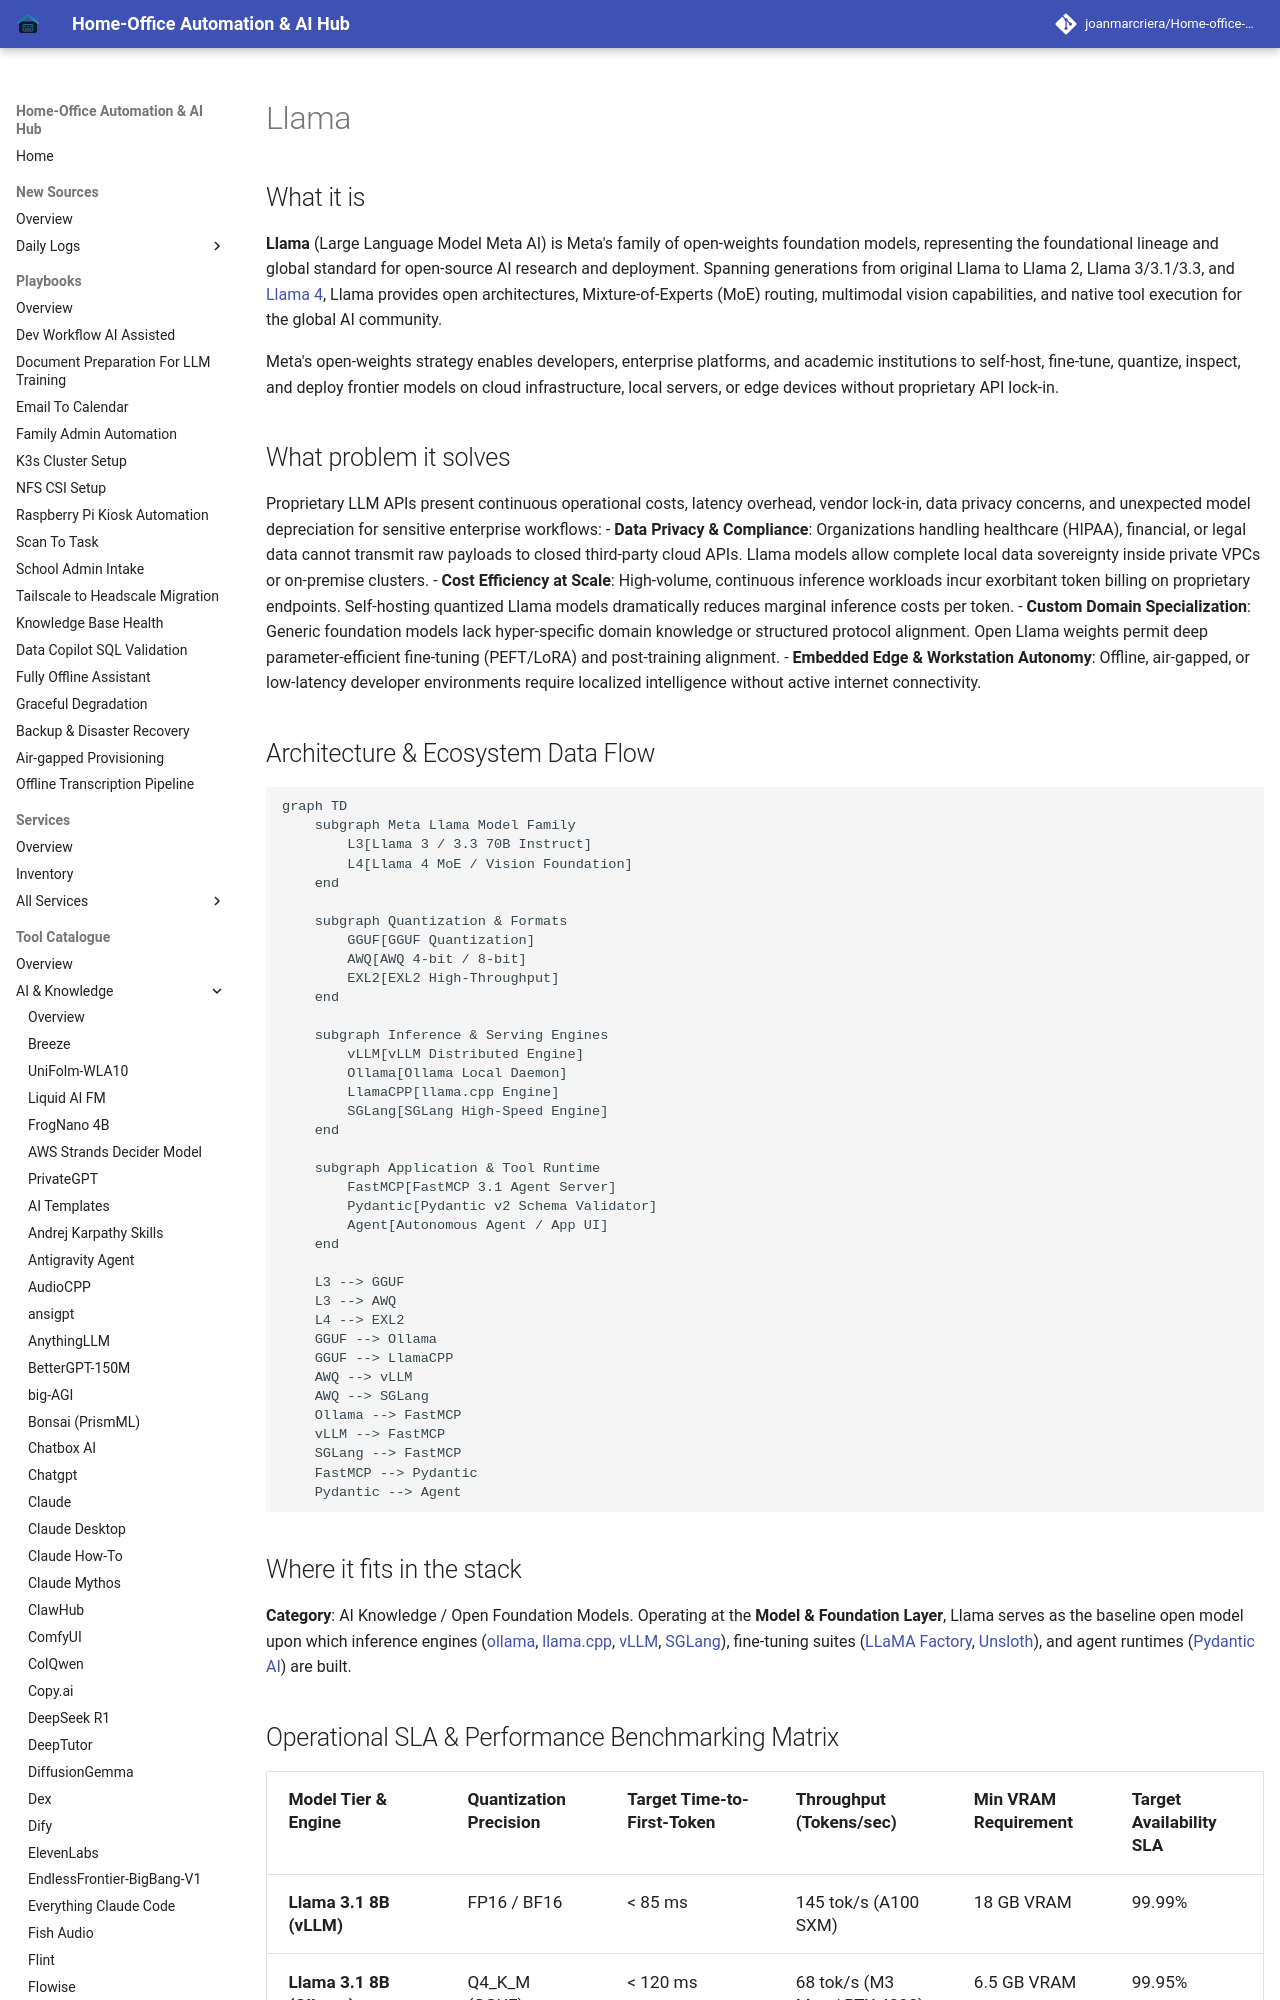

repository: joanmarcriera/Home-office-automations · page: tools/ai_knowledge/llama/index.html · generator: mkdocs

# Llama

## What it is
**Llama** (Large Language Model Meta AI) is Meta's family of open-weights foundation models, representing the foundational lineage and global standard for open-source AI research and deployment. Spanning generations from original Llama to Llama 2, Llama 3/3.1/3.3, and [Llama 4](llama-4.md), Llama provides open architectures, Mixture-of-Experts (MoE) routing, multimodal vision capabilities, and native tool execution for the global AI community.

Meta's open-weights strategy enables developers, enterprise platforms, and academic institutions to self-host, fine-tune, quantize, inspect, and deploy frontier models on cloud infrastructure, local servers, or edge devices without proprietary API lock-in.

## What problem it solves
Proprietary LLM APIs present continuous operational costs, latency overhead, vendor lock-in, data privacy concerns, and unexpected model depreciation for sensitive enterprise workflows:
- **Data Privacy & Compliance**: Organizations handling healthcare (HIPAA), financial, or legal data cannot transmit raw payloads to closed third-party cloud APIs. Llama models allow complete local data sovereignty inside private VPCs or on-premise clusters.
- **Cost Efficiency at Scale**: High-volume, continuous inference workloads incur exorbitant token billing on proprietary endpoints. Self-hosting quantized Llama models dramatically reduces marginal inference costs per token.
- **Custom Domain Specialization**: Generic foundation models lack hyper-specific domain knowledge or structured protocol alignment. Open Llama weights permit deep parameter-efficient fine-tuning (PEFT/LoRA) and post-training alignment.
- **Embedded Edge & Workstation Autonomy**: Offline, air-gapped, or low-latency developer environments require localized intelligence without active internet connectivity.

## Architecture & Ecosystem Data Flow

```mermaid
graph TD
    subgraph Meta Llama Model Family
        L3[Llama 3 / 3.3 70B Instruct]
        L4[Llama 4 MoE / Vision Foundation]
    end

    subgraph Quantization & Formats
        GGUF[GGUF Quantization]
        AWQ[AWQ 4-bit / 8-bit]
        EXL2[EXL2 High-Throughput]
    end

    subgraph Inference & Serving Engines
        vLLM[vLLM Distributed Engine]
        Ollama[Ollama Local Daemon]
        LlamaCPP[llama.cpp Engine]
        SGLang[SGLang High-Speed Engine]
    end

    subgraph Application & Tool Runtime
        FastMCP[FastMCP 3.1 Agent Server]
        Pydantic[Pydantic v2 Schema Validator]
        Agent[Autonomous Agent / App UI]
    end

    L3 --> GGUF
    L3 --> AWQ
    L4 --> EXL2
    GGUF --> Ollama
    GGUF --> LlamaCPP
    AWQ --> vLLM
    AWQ --> SGLang
    Ollama --> FastMCP
    vLLM --> FastMCP
    SGLang --> FastMCP
    FastMCP --> Pydantic
    Pydantic --> Agent
```

## Where it fits in the stack
**Category**: AI Knowledge / Open Foundation Models. Operating at the **Model & Foundation Layer**, Llama serves as the baseline open model upon which inference engines ([ollama](../../services/ollama.md), [llama.cpp](../infrastructure/llama-cpp.md), [vLLM](../infrastructure/vllm.md), [SGLang](../infrastructure/sglang.md)), fine-tuning suites ([LLaMA Factory](../frameworks/llama-factory.md), [Unsloth](../infrastructure/unsloth.md)), and agent runtimes ([Pydantic AI](../frameworks/pydantic-ai.md)) are built.
